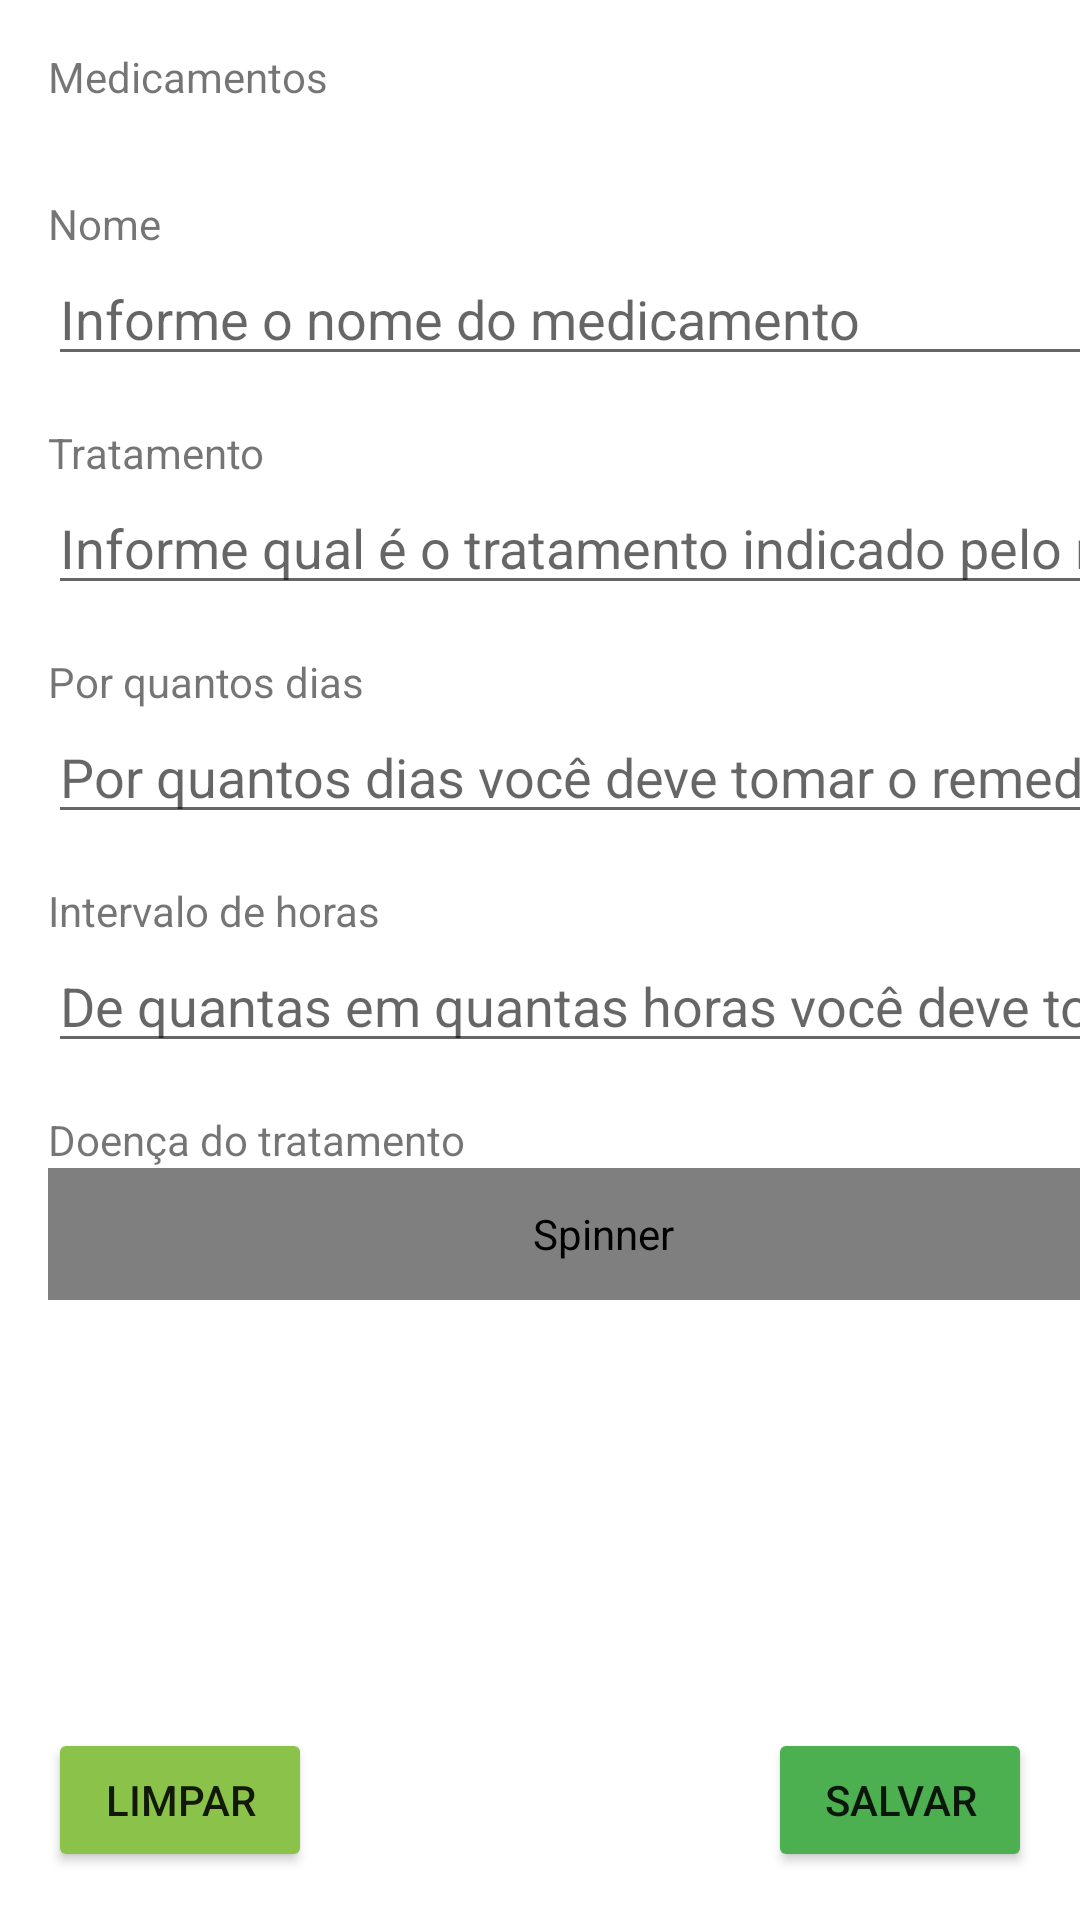

Layout XML and referenced resources for this Android screen:
<!-- AndroidManifest.xml: application theme Theme.ControleColesterol -->
<!-- res/layout/activity_medicamentos.xml -->
<?xml version="1.0" encoding="utf-8"?>
<androidx.constraintlayout.widget.ConstraintLayout xmlns:android="http://schemas.android.com/apk/res/android"
    xmlns:app="http://schemas.android.com/apk/res-auto"
    xmlns:tools="http://schemas.android.com/tools"
    android:layout_width="match_parent"
    android:layout_height="match_parent"
    tools:context=".MedicamentosActivity">

    <TextView
        android:id="@+id/textView3"
        android:layout_width="wrap_content"
        android:layout_height="wrap_content"
        android:layout_marginStart="16dp"
        android:layout_marginLeft="16dp"
        android:layout_marginTop="16dp"
        android:text="@string/medicamentos"
        app:layout_constraintStart_toStartOf="parent"
        app:layout_constraintTop_toTopOf="parent" />

    <TextView
        android:id="@+id/textView4"
        android:layout_width="wrap_content"
        android:layout_height="wrap_content"
        android:layout_marginTop="30dp"
        android:text="@string/nome_med"
        app:layout_constraintStart_toStartOf="@+id/textView3"
        app:layout_constraintTop_toBottomOf="@+id/textView3" />

    <EditText
        android:id="@+id/edNomeMed"
        android:layout_width="370dp"
        android:layout_height="wrap_content"
        android:ems="10"
        android:hint="@string/nome_med_hint"
        android:inputType="textPersonName"
        app:layout_constraintStart_toStartOf="@+id/textView4"
        app:layout_constraintTop_toBottomOf="@+id/textView4" />

    <TextView
        android:id="@+id/textView19"
        android:layout_width="wrap_content"
        android:layout_height="wrap_content"
        android:layout_marginTop="16dp"
        android:text="@string/tratamento"
        app:layout_constraintStart_toStartOf="@+id/edNomeMed"
        app:layout_constraintTop_toBottomOf="@+id/edNomeMed" />

    <EditText
        android:id="@+id/edTratamentoMed"
        android:layout_width="370dp"
        android:layout_height="wrap_content"
        android:ems="10"
        android:hint="@string/tratamento_hint"
        android:inputType="textPersonName"
        app:layout_constraintStart_toStartOf="@+id/textView19"
        app:layout_constraintTop_toBottomOf="@+id/textView19" />

    <TextView
        android:id="@+id/textView20"
        android:layout_width="wrap_content"
        android:layout_height="wrap_content"
        android:layout_marginTop="16dp"
        android:text="@string/dias"
        app:layout_constraintStart_toStartOf="@+id/edTratamentoMed"
        app:layout_constraintTop_toBottomOf="@+id/edTratamentoMed" />

    <EditText
        android:id="@+id/edDiasMed"
        android:layout_width="370dp"
        android:layout_height="wrap_content"
        android:ems="10"
        android:hint="@string/dias_hint"
        android:inputType="number"
        app:layout_constraintStart_toStartOf="@+id/textView20"
        app:layout_constraintTop_toBottomOf="@+id/textView20" />

    <TextView
        android:id="@+id/textView21"
        android:layout_width="wrap_content"
        android:layout_height="wrap_content"
        android:layout_marginTop="16dp"
        android:text="@string/intervalo"
        app:layout_constraintStart_toStartOf="@+id/edDiasMed"
        app:layout_constraintTop_toBottomOf="@+id/edDiasMed" />

    <EditText
        android:id="@+id/edIntervaloMed"
        android:layout_width="370dp"
        android:layout_height="wrap_content"
        android:ems="10"
        android:hint="@string/intervalo_hint"
        android:inputType="number"
        app:layout_constraintStart_toStartOf="@+id/textView21"
        app:layout_constraintTop_toBottomOf="@+id/textView21" />

    <TextView
        android:id="@+id/textView22"
        android:layout_width="wrap_content"
        android:layout_height="wrap_content"
        android:layout_marginTop="16dp"
        android:text="@string/doenca"
        app:layout_constraintStart_toStartOf="@+id/edIntervaloMed"
        app:layout_constraintTop_toBottomOf="@+id/edIntervaloMed" />

    <Spinner
        android:id="@+id/spDoenca"
        android:layout_width="370dp"
        android:layout_height="44dp"
        android:onClick="mostrarDoencas"
        android:spinnerMode="dialog"
        app:layout_constraintStart_toStartOf="@+id/textView22"
        app:layout_constraintTop_toBottomOf="@+id/textView22" />

    <Button
        android:id="@+id/btLimparMed"
        android:layout_width="wrap_content"
        android:layout_height="wrap_content"
        android:layout_marginStart="16dp"
        android:layout_marginLeft="16dp"
        android:layout_marginBottom="16dp"
        android:onClick="limparMed"
        android:text="@string/botao_limpar"
        app:backgroundTint="#8BC34A"
        app:layout_constraintBottom_toBottomOf="parent"
        app:layout_constraintStart_toStartOf="parent" />

    <Button
        android:id="@+id/btSalvarMed"
        android:layout_width="wrap_content"
        android:layout_height="wrap_content"
        android:layout_marginEnd="16dp"
        android:layout_marginRight="16dp"
        android:layout_marginBottom="16dp"
        android:onClick="salvarMed"
        android:text="@string/botao_salvar"
        app:backgroundTint="#4CAF50"
        app:layout_constraintBottom_toBottomOf="parent"
        app:layout_constraintEnd_toEndOf="parent" />

</androidx.constraintlayout.widget.ConstraintLayout>
<!-- resources referenced by this layout -->
<resources>
  <string name="botao_limpar">Limpar</string>
  <string name="botao_salvar">Salvar</string>
  <string name="dias">Por quantos dias</string>
  <string name="dias_hint">Por quantos dias você deve tomar o remedio</string>
  <string name="doenca">Doença do tratamento</string>
  <string name="intervalo">Intervalo de horas</string>
  <string name="intervalo_hint">De quantas em quantas horas você deve tomar o remedio</string>
  <string name="medicamentos">Medicamentos</string>
  <string name="nome_med">Nome</string>
  <string name="nome_med_hint">Informe o nome do medicamento</string>
  <string name="tratamento">Tratamento</string>
  <string name="tratamento_hint">Informe qual é o tratamento indicado pelo medico</string>
  <style name="Theme.ControleColesterol" parent="Theme.MaterialComponents.DayNight.DarkActionBar">
          
          <item name="colorPrimary">@color/purple_500</item>
          <item name="colorPrimaryVariant">@color/purple_700</item>
          <item name="colorOnPrimary">@color/white</item>
          
          <item name="colorSecondary">@color/teal_200</item>
          <item name="colorSecondaryVariant">@color/teal_700</item>
          <item name="colorOnSecondary">@color/black</item>
          
          <item name="android:statusBarColor" tools:targetApi="l">?attr/colorPrimaryVariant</item>
          
      </style>
  <!-- not gathered from this repository: default colours our renderer supplied (Android Studio template values) -->
  <color name="purple_500">#FF6200EE</color>
  <color name="purple_700">#FF3700B3</color>
  <color name="teal_200">#FF03DAC5</color>
  <color name="teal_700">#FF018786</color>
  <color name="black">#FF000000</color>
  <color name="white">#FFFFFFFF</color>
</resources>
